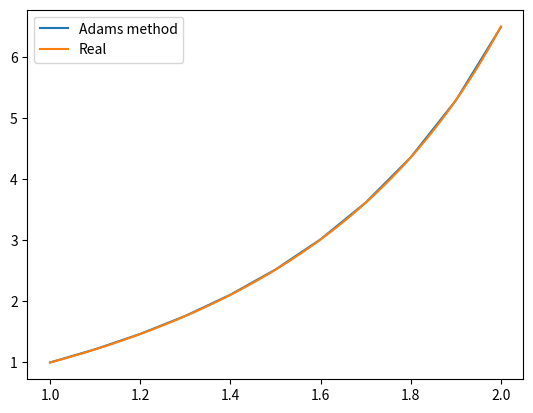

Recreate this plot in Python.
import numpy as np
from matplotlib import pyplot as plt


def f(x, y):
    return (y*y+x*y)/(x*x)


def real_f(x):
    return x / (1-np.log(x))


def update_y(f1, f2, f3, f4, h):
    return h*(55*f1 - 59*f2 + 37*f3 - 9*f4) / 24


def runge(x, y, h):
    k1 = h * f(x, y)
    k2 = h * f(x + h*0.5, y + 0.5 * k1)
    k3 = h * f(x + 0.5*h, y + 0.5 * k2)
    k4 = h * f(x + h, y + k3)

    return (k1 + 2 * k2 + 2 * k3 + k4) / 6


h = 0.1
x_arr = np.arange(1, 2+h, h)
y_arr = [1.0]


for i in range(1, 4):
    y_arr.append(y_arr[i-1] + runge(x_arr[i-1], y_arr[i-1], h))


for i in range(4, len(x_arr)):
    y_arr.append(y_arr[i-1] +
                 update_y(
                          f(x_arr[i-1], y_arr[i-1]),
                          f(x_arr[i-2], y_arr[i-2]),
                          f(x_arr[i-3], y_arr[i-3]),
                          f(x_arr[i-4], y_arr[i-4]),
                          h)
                 )
plt.plot(x_arr, y_arr, label='Adams method')


y_real = [1.0]
x_arr = np.arange(1, 2.001, 0.001)
for i in range(len(x_arr) - 1):
    y_real.append(real_f(x_arr[i]))

plt.plot(x_arr, y_real, label='Real')
leg = plt.legend()
plt.show()
